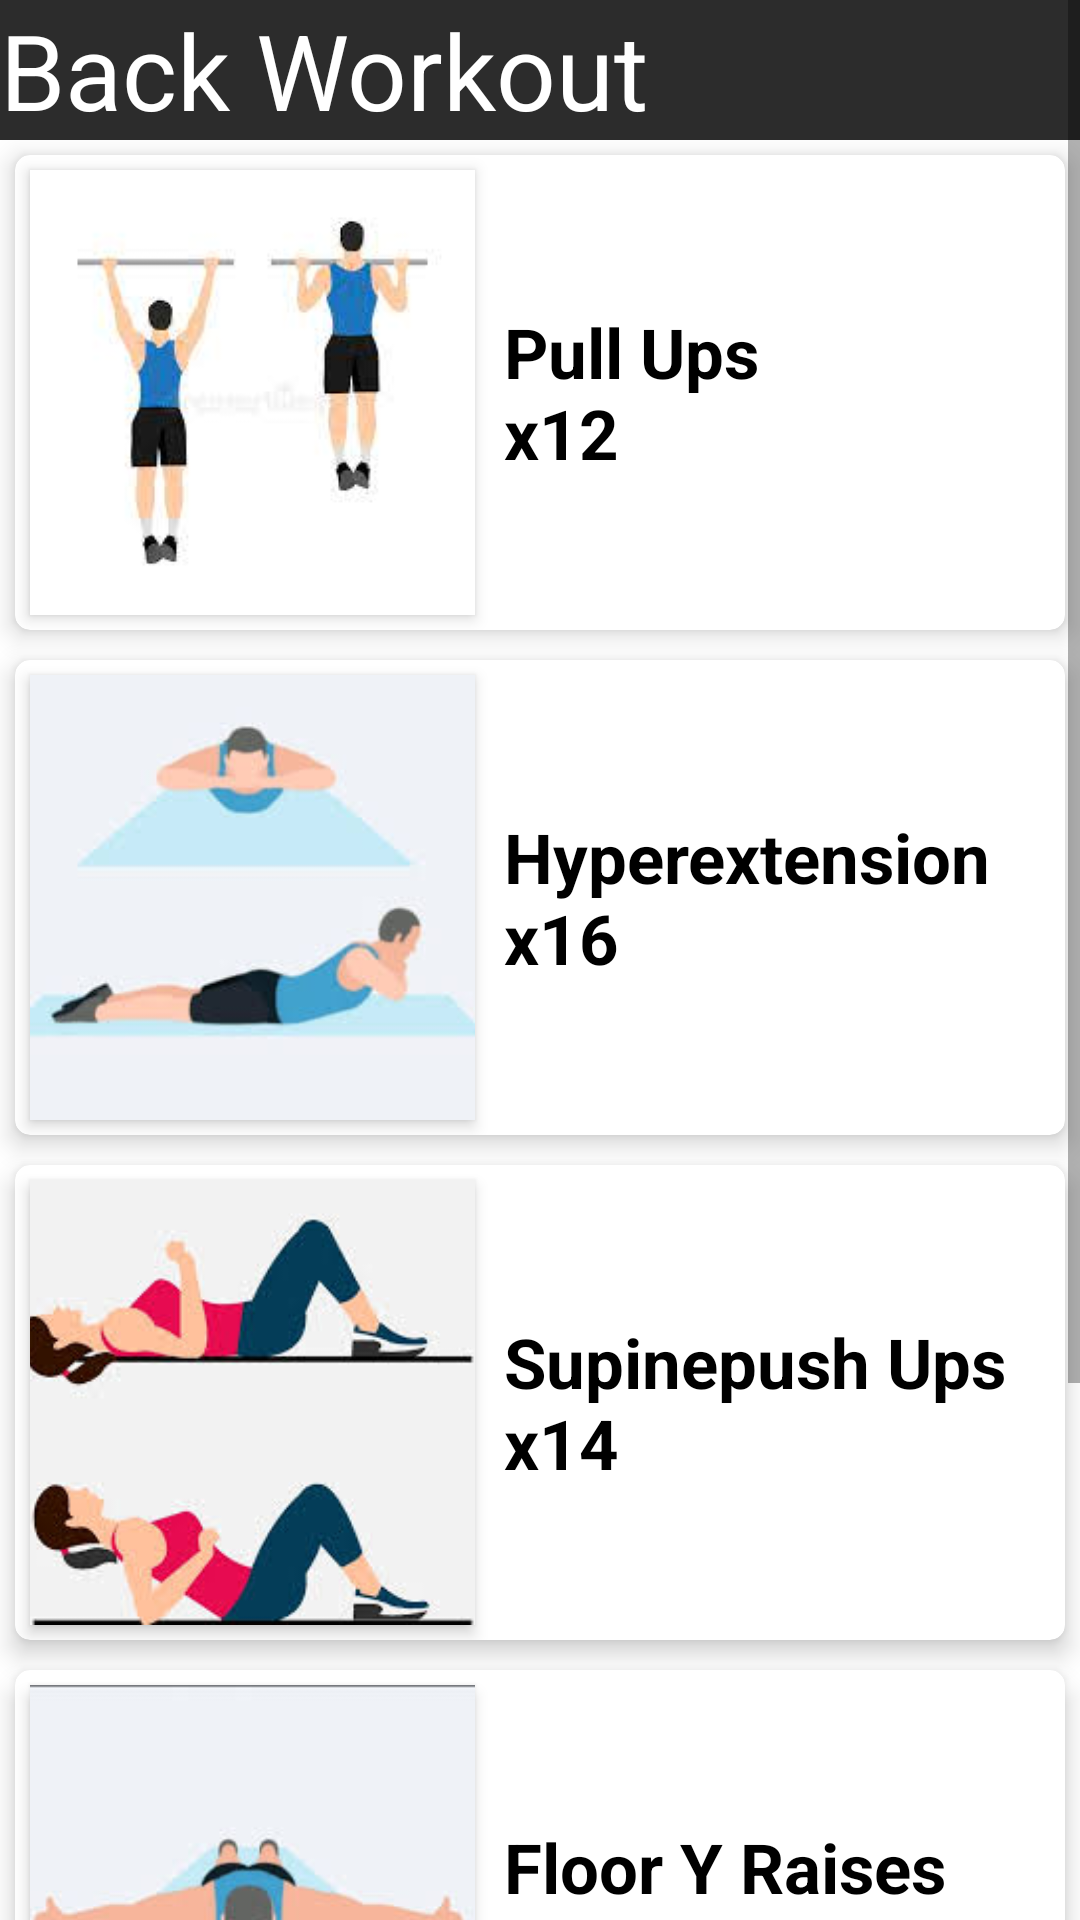

Produce the Android XML layout that renders to this screen, including the resource entries it uses.
<!-- AndroidManifest.xml: application theme Theme.GYMFITNESS -->
<!-- res/layout/activity_home_back.xml -->
<?xml version="1.0" encoding="utf-8"?>
<androidx.constraintlayout.widget.ConstraintLayout xmlns:android="http://schemas.android.com/apk/res/android"
    xmlns:app="http://schemas.android.com/apk/res-auto"
    xmlns:tools="http://schemas.android.com/tools"
    android:layout_width="match_parent"
    android:layout_height="match_parent"
    tools:context=".HomeBack">

    <ScrollView
        android:layout_width="match_parent"
        android:layout_height="match_parent"
        android:overScrollMode="never"
        android:scrollbars="vertical">

        <LinearLayout
            android:layout_width="match_parent"
            android:layout_height="match_parent"
            android:orientation="vertical">

            <TextView
                android:layout_width="match_parent"
                android:layout_height="wrap_content"
                android:text="Back Workout"
                android:textSize="35dp"
                android:background="@drawable/title_background"
                android:textColor="@color/white">
            </TextView>
            <androidx.cardview.widget.CardView
                android:id="@+id/homepullups"
                android:layout_width="match_parent"
                android:layout_height="wrap_content"
                android:layout_margin="5dp"
                app:cardElevation="5dp"
                app:cardCornerRadius="5dp"
                app:cardBackgroundColor="@color/white">

                <ImageView
                    android:layout_width="1in"
                    android:layout_height="1in"
                    android:layout_margin="5dp"
                    android:background="@color/white"
                    android:elevation="3dp"
                    android:src="@drawable/pullups"
                    android:scaleType="centerCrop">
                </ImageView>
                <TextView
                    android:layout_width="match_parent"
                    android:layout_height="match_parent"
                    android:paddingLeft="1.1in"
                    android:textSize="23sp"
                    android:textStyle="bold"
                    android:layout_gravity="center"
                    android:textColor="@color/black"
                    android:text="Pull Ups                  x12">
                </TextView>

            </androidx.cardview.widget.CardView>

            <androidx.cardview.widget.CardView
                android:id="@+id/homehyperextension"
                android:layout_width="match_parent"
                android:layout_height="wrap_content"
                android:layout_margin="5dp"
                app:cardElevation="5dp"
                app:cardCornerRadius="5dp"
                app:cardBackgroundColor="@color/white">

                <ImageView
                    android:layout_width="1in"
                    android:layout_height="1in"
                    android:layout_margin="5dp"
                    android:background="@color/white"
                    android:elevation="3dp"
                    android:src="@drawable/hyperextention"
                    android:scaleType="centerCrop">
                </ImageView>
                <TextView
                    android:layout_width="match_parent"
                    android:layout_height="match_parent"
                    android:paddingLeft="1.1in"
                    android:textSize="23sp"
                    android:textStyle="bold"
                    android:layout_gravity="center"
                    android:textColor="@color/black"
                    android:text="Hyperextension         x16">
                </TextView>

            </androidx.cardview.widget.CardView>

            <androidx.cardview.widget.CardView
                android:id="@+id/homesupinepushup"
                android:layout_width="match_parent"
                android:layout_height="wrap_content"
                android:layout_margin="5dp"
                app:cardElevation="5dp"
                app:cardCornerRadius="5dp"
                app:cardBackgroundColor="@color/white">

                <ImageView
                    android:layout_width="1in"
                    android:layout_height="1in"
                    android:layout_margin="5dp"
                    android:background="@color/white"
                    android:elevation="3dp"
                    android:src="@drawable/supinepushup"
                    android:scaleType="centerCrop">
                </ImageView>
                <TextView
                    android:layout_width="match_parent"
                    android:layout_height="match_parent"
                    android:paddingLeft="1.1in"
                    android:textSize="23sp"
                    android:textStyle="bold"
                    android:layout_gravity="center"
                    android:textColor="@color/black"
                    android:text="Supinepush Ups         x14">
                </TextView>

            </androidx.cardview.widget.CardView>

            <androidx.cardview.widget.CardView
                android:id="@+id/homeflooryraises"
                android:layout_width="match_parent"
                android:layout_height="wrap_content"
                android:layout_margin="5dp"
                app:cardElevation="5dp"
                app:cardCornerRadius="5dp"
                app:cardBackgroundColor="@color/white">

                <ImageView
                    android:layout_width="1in"
                    android:layout_height="1in"
                    android:layout_margin="5dp"
                    android:background="@color/white"
                    android:elevation="3dp"
                    android:src="@drawable/flooryraises"
                    android:scaleType="centerCrop">
                </ImageView>
                <TextView
                    android:layout_width="match_parent"
                    android:layout_height="match_parent"
                    android:paddingLeft="1.1in"
                    android:textSize="23sp"
                    android:textStyle="bold"
                    android:layout_gravity="center"
                    android:textColor="@color/black"
                    android:text="Floor Y Raises         x10">
                </TextView>

            </androidx.cardview.widget.CardView>

            <androidx.cardview.widget.CardView
                android:id="@+id/homechildpose"
                android:layout_width="match_parent"
                android:layout_height="wrap_content"
                android:layout_margin="5dp"
                app:cardElevation="5dp"
                app:cardCornerRadius="5dp"
                app:cardBackgroundColor="@color/white">

                <ImageView
                    android:layout_width="1in"
                    android:layout_height="1in"
                    android:layout_margin="5dp"
                    android:background="@color/white"
                    android:elevation="3dp"
                    android:src="@drawable/childpose"
                    android:scaleType="centerCrop">
                </ImageView>
                <TextView
                    android:layout_width="match_parent"
                    android:layout_height="match_parent"
                    android:paddingLeft="1.1in"
                    android:textSize="23sp"
                    android:textStyle="bold"
                    android:layout_gravity="center"
                    android:textColor="@color/black"
                    android:text="Child Pose         30sec">
                </TextView>

            </androidx.cardview.widget.CardView>

        </LinearLayout>
    </ScrollView>

</androidx.constraintlayout.widget.ConstraintLayout>
<!-- resources referenced by this layout -->
<resources>
  <color name="black">#FF000000</color>
  <color name="white">#FFFFFFFF</color>
  <!-- drawable childpose: jpeg bitmap (drawable, 2273 bytes) -->
  <!-- drawable flooryraises: jpeg bitmap (drawable, 3655 bytes) -->
  <!-- drawable hyperextention: jpeg bitmap (drawable, 3978 bytes) -->
  <!-- drawable pullups: jpeg bitmap (drawable, 3695 bytes) -->
  <!-- drawable supinepushup: jpeg bitmap (drawable, 7221 bytes) -->
  <!-- drawable title_background (drawable) -->
  <?xml version="1.0" encoding="utf-8"?>
  <shape xmlns:android="http://schemas.android.com/apk/res/android"
      android:shape="rectangle">
      <solid
          android:color="#2c2c2c">
  
      </solid>
  
  </shape>
  <style name="Theme.GYMFITNESS" parent="Theme.MaterialComponents.DayNight.NoActionBar">
          
          <item name="colorPrimary">@color/teal_200</item>
          <item name="colorPrimaryVariant">@color/teal_200</item>
          <item name="colorOnPrimary">@color/white</item>
          
          <item name="colorSecondary">@color/teal_200</item>
          <item name="colorSecondaryVariant">@color/teal_700</item>
          <item name="colorOnSecondary">@color/black</item>
          
          <item name="android:statusBarColor" tools:targetApi="l">?attr/colorPrimaryVariant</item>
          
      </style>
  <color name="teal_200">#FF03DAC5</color>
  <color name="teal_700">#FF018786</color>
</resources>
